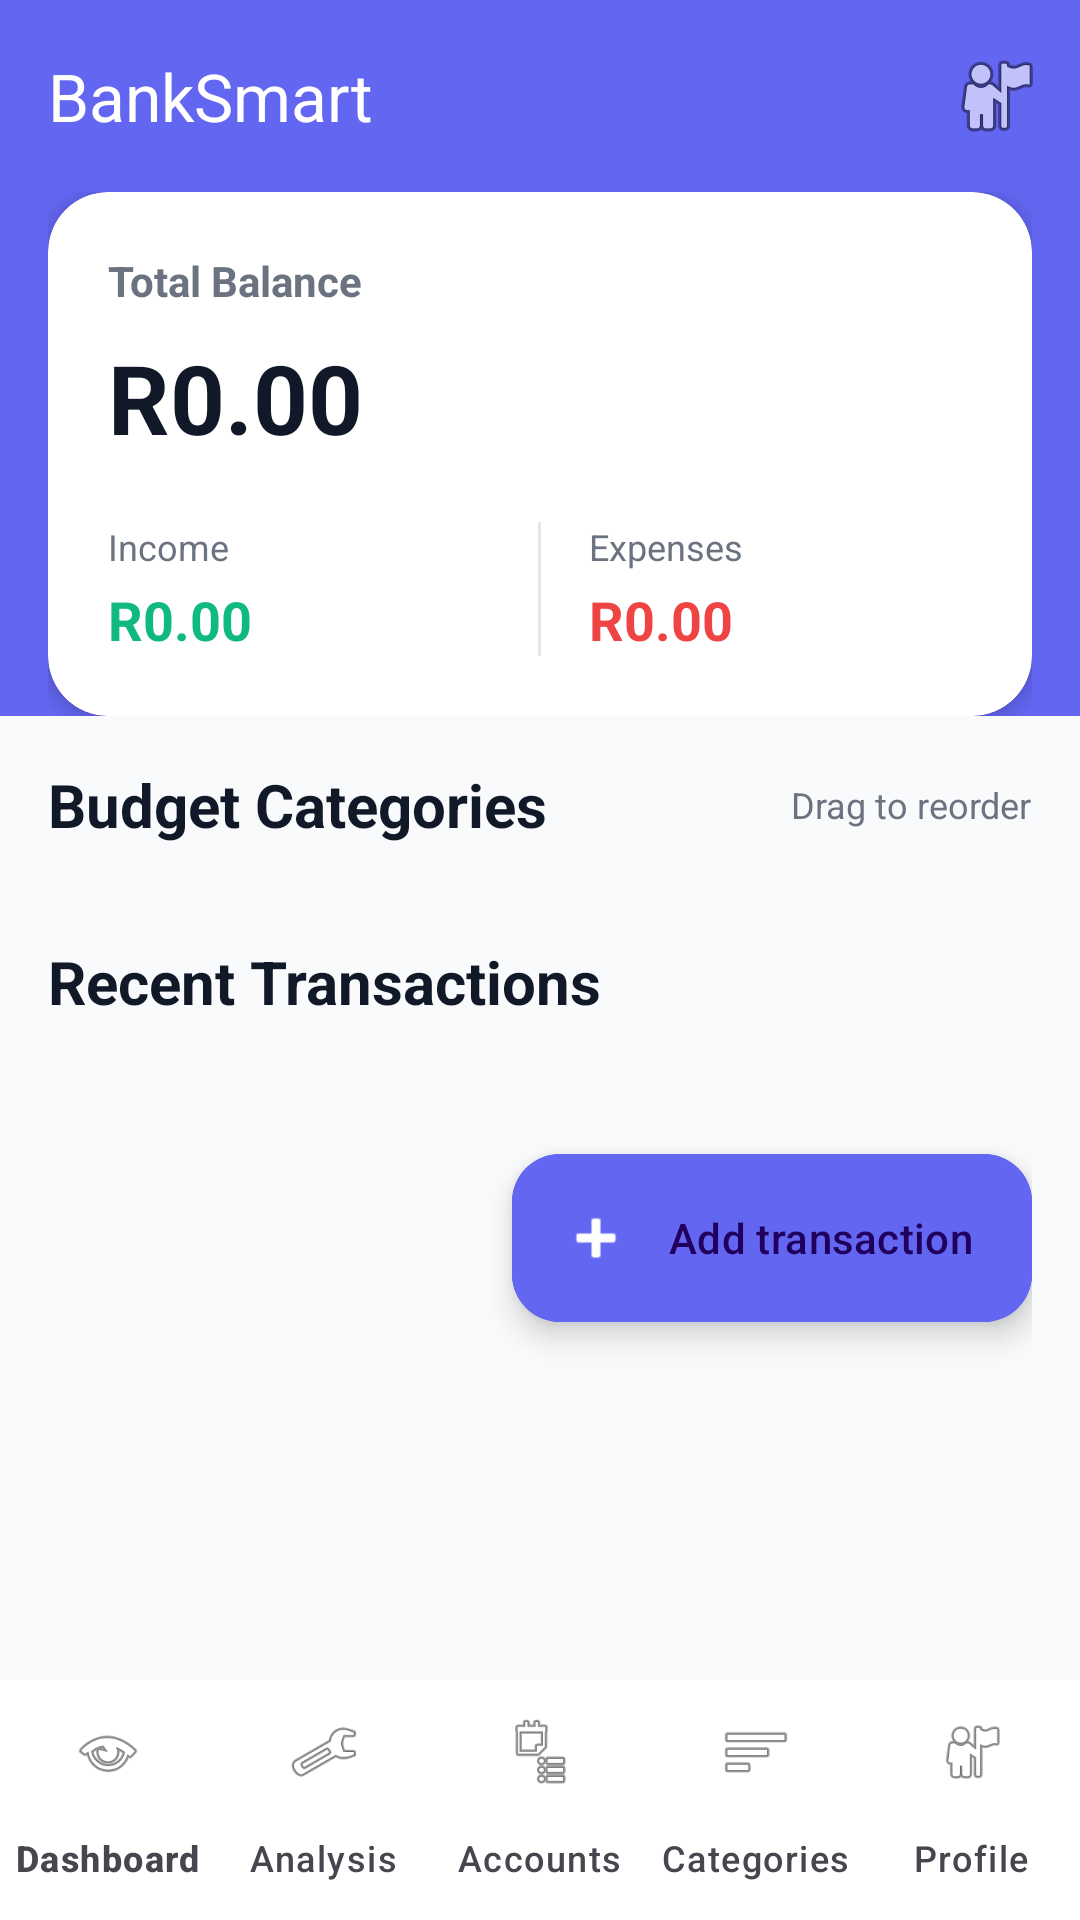

Write the Android layout XML for this screen, with the resource values it uses.
<!-- AndroidManifest.xml: application theme Theme.BankSmart -->
<!-- res/layout/activity_main.xml -->
<?xml version="1.0" encoding="utf-8"?>
<androidx.coordinatorlayout.widget.CoordinatorLayout xmlns:android="http://schemas.android.com/apk/res/android"
    xmlns:app="http://schemas.android.com/apk/res-auto"
    xmlns:tools="http://schemas.android.com/tools"
    android:id="@+id/main"
    android:layout_width="match_parent"
    android:layout_height="match_parent"
    android:background="@color/background"
    tools:context=".MainActivity">

    <com.google.android.material.appbar.AppBarLayout
        android:id="@+id/appBarLayout"
        android:layout_width="match_parent"
        android:layout_height="wrap_content"
        android:background="@color/primary"
        app:elevation="0dp">

        <com.google.android.material.appbar.MaterialToolbar
            android:id="@+id/toolbar"
            android:layout_width="match_parent"
            android:layout_height="?attr/actionBarSize"
            android:background="@color/primary"
            app:menu="@menu/menu_main"
            app:title="BankSmart"
            app:titleTextColor="@color/white" />

        
        <FrameLayout
            android:layout_width="match_parent"
            android:layout_height="wrap_content"
            android:paddingHorizontal="@dimen/app_bar_card_margin">

            <androidx.cardview.widget.CardView
                android:id="@+id/balanceCard"
                android:layout_width="match_parent"
                android:layout_height="wrap_content"
                android:layout_gravity="center_horizontal"
                android:maxWidth="@dimen/content_max_width"
                app:cardBackgroundColor="@color/surface"
            app:cardCornerRadius="20dp"
            app:cardElevation="4dp"
            app:layout_scrollFlags="scroll|enterAlways">

            <LinearLayout
                android:layout_width="match_parent"
                android:layout_height="wrap_content"
                android:orientation="vertical"
                android:padding="20dp">

                <TextView
                    android:layout_width="wrap_content"
                    android:layout_height="wrap_content"
                    android:text="@string/total_balance"
                    android:textColor="@color/text_secondary"
                    android:textSize="14sp"
                    android:textStyle="bold" />

                <TextView
                    android:id="@+id/totalBalanceText"
                    android:layout_width="match_parent"
                    android:layout_height="wrap_content"
                    android:layout_marginTop="8dp"
                    android:ellipsize="end"
                    android:maxLines="2"
                    android:text="R0.00"
                    android:textColor="@color/text_primary"
                    android:textSize="32sp"
                    android:textStyle="bold" />

                <LinearLayout
                    android:layout_width="match_parent"
                    android:layout_height="wrap_content"
                    android:layout_marginTop="20dp"
                    android:orientation="horizontal"
                    android:weightSum="2">

                    <LinearLayout
                        android:layout_width="0dp"
                        android:layout_height="wrap_content"
                        android:layout_weight="1"
                        android:orientation="vertical">

                        <TextView
                            android:layout_width="wrap_content"
                            android:layout_height="wrap_content"
                            android:text="@string/income"
                            android:textColor="@color/text_secondary"
                            android:textSize="12sp" />

                        <TextView
                            android:id="@+id/incomeText"
                            android:layout_width="wrap_content"
                            android:layout_height="wrap_content"
                            android:layout_marginTop="4dp"
                            android:text="R0.00"
                            android:textColor="@color/accent"
                            android:textSize="18sp"
                            android:textStyle="bold" />
                    </LinearLayout>

                    <View
                        android:layout_width="1dp"
                        android:layout_height="match_parent"
                        android:background="@color/divider" />

                    <LinearLayout
                        android:layout_width="0dp"
                        android:layout_height="wrap_content"
                        android:layout_weight="1"
                        android:orientation="vertical"
                        android:paddingStart="16dp">

                        <TextView
                            android:layout_width="wrap_content"
                            android:layout_height="wrap_content"
                            android:text="@string/expenses"
                            android:textColor="@color/text_secondary"
                            android:textSize="12sp" />

                        <TextView
                            android:id="@+id/expensesText"
                            android:layout_width="wrap_content"
                            android:layout_height="wrap_content"
                            android:layout_marginTop="4dp"
                            android:text="R0.00"
                            android:textColor="@color/accent_red"
                            android:textSize="18sp"
                            android:textStyle="bold" />
                    </LinearLayout>
                </LinearLayout>
            </LinearLayout>
        </androidx.cardview.widget.CardView>
        </FrameLayout>
    </com.google.android.material.appbar.AppBarLayout>

    <androidx.core.widget.NestedScrollView
        android:layout_width="match_parent"
        android:layout_height="match_parent"
        android:paddingBottom="@dimen/bottom_nav_content_padding"
        app:layout_behavior="@string/appbar_scrolling_view_behavior">

        <FrameLayout
            android:layout_width="match_parent"
            android:layout_height="wrap_content">

            <LinearLayout
                android:layout_width="match_parent"
                android:layout_height="wrap_content"
                android:layout_gravity="center_horizontal"
                android:maxWidth="@dimen/content_max_width"
                android:orientation="vertical"
                android:paddingHorizontal="@dimen/screen_padding_horizontal"
                android:paddingTop="@dimen/screen_padding_vertical"
                android:paddingBottom="@dimen/screen_padding_vertical">

            
            <LinearLayout
                android:layout_width="match_parent"
                android:layout_height="wrap_content"
                android:orientation="horizontal"
                android:gravity="center_vertical"
                android:layout_marginBottom="8dp">

                <TextView
                    android:layout_width="0dp"
                    android:layout_height="wrap_content"
                    android:layout_weight="1"
                    android:text="@string/budget_categories"
                    android:textColor="@color/text_primary"
                    android:textSize="20sp"
                    android:textStyle="bold" />

                <TextView
                    android:layout_width="wrap_content"
                    android:layout_height="wrap_content"
                    android:text="@string/drag_to_reorder"
                    android:textColor="@color/text_secondary"
                    android:textSize="12sp" />
            </LinearLayout>


            <androidx.recyclerview.widget.RecyclerView
                android:id="@+id/budgetRecycler"
                android:layout_width="match_parent"
                android:layout_height="wrap_content"
                android:layout_marginBottom="24dp"
                android:nestedScrollingEnabled="false"
                tools:itemCount="4"
                tools:listitem="@layout/item_dashboard_budget" />
            
            <TextView
                android:layout_width="wrap_content"
                android:layout_height="wrap_content"
                android:text="@string/recent_transactions"
                android:textColor="@color/text_primary"
                android:textSize="20sp"
                android:textStyle="bold"
                android:layout_marginBottom="12dp" />

            <FrameLayout
                android:layout_width="match_parent"
                android:layout_height="wrap_content"
                android:layout_marginBottom="8dp">

                <androidx.recyclerview.widget.RecyclerView
                    android:id="@+id/recentTransactionsRecycler"
                    android:layout_width="match_parent"
                    android:layout_height="wrap_content"
                    android:nestedScrollingEnabled="false"
                    tools:itemCount="2"
                    tools:listitem="@layout/item_transaction_row" />

                <TextView
                    android:id="@+id/emptyTransactionsText"
                    android:layout_width="match_parent"
                    android:layout_height="wrap_content"
                    android:gravity="center"
                    android:padding="32dp"
                    android:text="@string/no_transactions_yet"
                    android:textColor="@color/text_secondary"
                    android:textSize="14sp"
                    android:visibility="gone" />
            </FrameLayout>

            
            <com.google.android.material.floatingactionbutton.ExtendedFloatingActionButton
                android:id="@+id/addTransactionFab"
                android:layout_width="wrap_content"
                android:layout_height="wrap_content"
                android:layout_gravity="end"
                android:layout_marginTop="24dp"
                android:layout_marginBottom="16dp"
                android:text="@string/add_transaction"
                android:backgroundTint="@color/primary"
                app:icon="@android:drawable/ic_input_add"
                app:iconTint="@color/white" />
            </LinearLayout>
        </FrameLayout>
    </androidx.core.widget.NestedScrollView>

    <com.google.android.material.bottomnavigation.BottomNavigationView
        android:id="@+id/bottomNav"
        android:layout_width="match_parent"
        android:layout_height="wrap_content"
        android:layout_gravity="bottom"
        android:background="@color/surface"
        app:itemIconTint="@color/bottom_nav_item_tint"
        app:itemTextColor="@color/bottom_nav_item_tint"
        app:labelVisibilityMode="labeled"
        app:menu="@menu/menu_bottom_nav" />

</androidx.coordinatorlayout.widget.CoordinatorLayout>
<!-- res/layout/item_dashboard_budget.xml (included above) -->
<?xml version="1.0" encoding="utf-8"?>
<androidx.cardview.widget.CardView xmlns:android="http://schemas.android.com/apk/res/android"
    xmlns:app="http://schemas.android.com/apk/res-auto"
    xmlns:tools="http://schemas.android.com/tools"
    android:layout_width="match_parent"
    android:layout_height="wrap_content"
    android:layout_marginBottom="12dp"
    app:cardBackgroundColor="@color/surface"
    app:cardCornerRadius="16dp"
    app:cardElevation="2dp">

    <LinearLayout
        android:layout_width="match_parent"
        android:layout_height="wrap_content"
        android:gravity="center_vertical"
        android:orientation="horizontal"
        android:padding="16dp">

        <ImageView
            android:layout_width="24dp"
            android:layout_height="24dp"
            android:layout_marginEnd="12dp"
            android:contentDescription="@null"
            android:src="@android:drawable/ic_menu_sort_by_size"
            android:tint="@color/text_secondary" />

        <View
            android:id="@+id/categoryIcon"
            android:layout_width="48dp"
            android:layout_height="48dp"
            android:layout_marginEnd="16dp"
            android:background="#E0E7FF" />

        <LinearLayout
            android:layout_width="0dp"
            android:layout_height="wrap_content"
            android:layout_weight="1"
            android:orientation="vertical">

            <TextView
                android:id="@+id/categoryName"
                android:layout_width="wrap_content"
                android:layout_height="wrap_content"
                android:textColor="@color/text_primary"
                android:textSize="16sp"
                android:textStyle="bold"
                tools:text="Food" />

            <TextView
                android:id="@+id/categoryProgress"
                android:layout_width="wrap_content"
                android:layout_height="wrap_content"
                android:layout_marginTop="4dp"
                android:textColor="@color/text_secondary"
                android:textSize="12sp"
                tools:text="R0 of R500" />

            <ProgressBar
                android:id="@+id/progressBar"
                style="?android:attr/progressBarStyleHorizontal"
                android:layout_width="match_parent"
                android:layout_height="6dp"
                android:layout_marginTop="8dp"
                android:max="100"
                android:progressBackgroundTint="@color/divider"
                android:progressTint="@color/primary" />
        </LinearLayout>

        <LinearLayout
            android:layout_width="wrap_content"
            android:layout_height="wrap_content"
            android:layout_marginStart="12dp"
            android:gravity="end"
            android:orientation="vertical">

            <TextView
                android:id="@+id/remainingAmount"
                android:layout_width="wrap_content"
                android:layout_height="wrap_content"
                android:textColor="@color/accent"
                android:textSize="16sp"
                android:textStyle="bold"
                tools:text="R500" />

            <TextView
                android:layout_width="wrap_content"
                android:layout_height="wrap_content"
                android:text="@string/remaining"
                android:textColor="@color/text_secondary"
                android:textSize="10sp" />
        </LinearLayout>
    </LinearLayout>
</androidx.cardview.widget.CardView>
<!-- res/layout/item_transaction_row.xml (included above) -->
<?xml version="1.0" encoding="utf-8"?>
<LinearLayout xmlns:android="http://schemas.android.com/apk/res/android"
    xmlns:tools="http://schemas.android.com/tools"
    android:layout_width="match_parent"
    android:layout_height="wrap_content"
    android:orientation="vertical"
    android:paddingVertical="10dp">

    <LinearLayout
        android:layout_width="match_parent"
        android:layout_height="wrap_content"
        android:orientation="horizontal">

        <LinearLayout
            android:layout_width="0dp"
            android:layout_height="wrap_content"
            android:layout_weight="1"
            android:orientation="vertical">

            <TextView
                android:id="@+id/txCategory"
                android:layout_width="wrap_content"
                android:layout_height="wrap_content"
                android:textColor="@color/text_primary"
                android:textSize="15sp"
                android:textStyle="bold"
                tools:text="Food" />

            <TextView
                android:id="@+id/txMeta"
                android:layout_width="wrap_content"
                android:layout_height="wrap_content"
                android:layout_marginTop="2dp"
                android:textColor="@color/text_secondary"
                android:textSize="12sp"
                tools:text="Card · note" />
        </LinearLayout>

        <TextView
            android:id="@+id/txAmount"
            android:layout_width="wrap_content"
            android:layout_height="wrap_content"
            android:textColor="@color/text_primary"
            android:textSize="16sp"
            android:textStyle="bold"
            tools:text="-R120.00" />
    </LinearLayout>

    <View
        android:layout_width="match_parent"
        android:layout_height="1dp"
        android:layout_marginTop="10dp"
        android:background="@color/divider" />
</LinearLayout>
<!-- resources referenced by this layout -->
<resources>
  <color name="accent">#10B981</color>
  <color name="accent_red">#EF4444</color>
  <color name="background">#F9FAFB</color>
  <color name="divider">#E5E7EB</color>
  <color name="primary">#6366F1</color>
  <color name="surface">#FFFFFF</color>
  <color name="text_primary">#111827</color>
  <color name="text_secondary">#6B7280</color>
  <color name="white">#FFFFFFFF</color>
  <dimen name="app_bar_card_margin">16dp</dimen>
  <dimen name="bottom_nav_content_padding">92dp</dimen>
  <dimen name="content_max_width">560dp</dimen>
  <dimen name="screen_padding_horizontal">16dp</dimen>
  <dimen name="screen_padding_vertical">16dp</dimen>
  <string name="add_transaction">Add transaction</string>
  <string name="budget_categories">Budget Categories</string>
  <string name="drag_to_reorder">Drag to reorder</string>
  <string name="expenses">Expenses</string>
  <string name="income">Income</string>
  <string name="no_transactions_yet">No transactions yet</string>
  <string name="recent_transactions">Recent Transactions</string>
  <string name="remaining">Remaining</string>
  <string name="total_balance">Total Balance</string>
  <style name="Theme.BankSmart" parent="Base.Theme.BankSmart" />
  <style name="Base.Theme.BankSmart" parent="Theme.Material3.DayNight.NoActionBar">
          
          <item name="colorPrimary">@color/primary</item>
          <item name="colorPrimaryVariant">@color/primary_dark</item>
          <item name="colorOnPrimary">@color/white</item>
          <item name="android:statusBarColor">@color/primary</item>
          <item name="android:windowLightStatusBar">false</item>
      </style>
  <color name="primary_dark">#4F46E5</color>
</resources>
